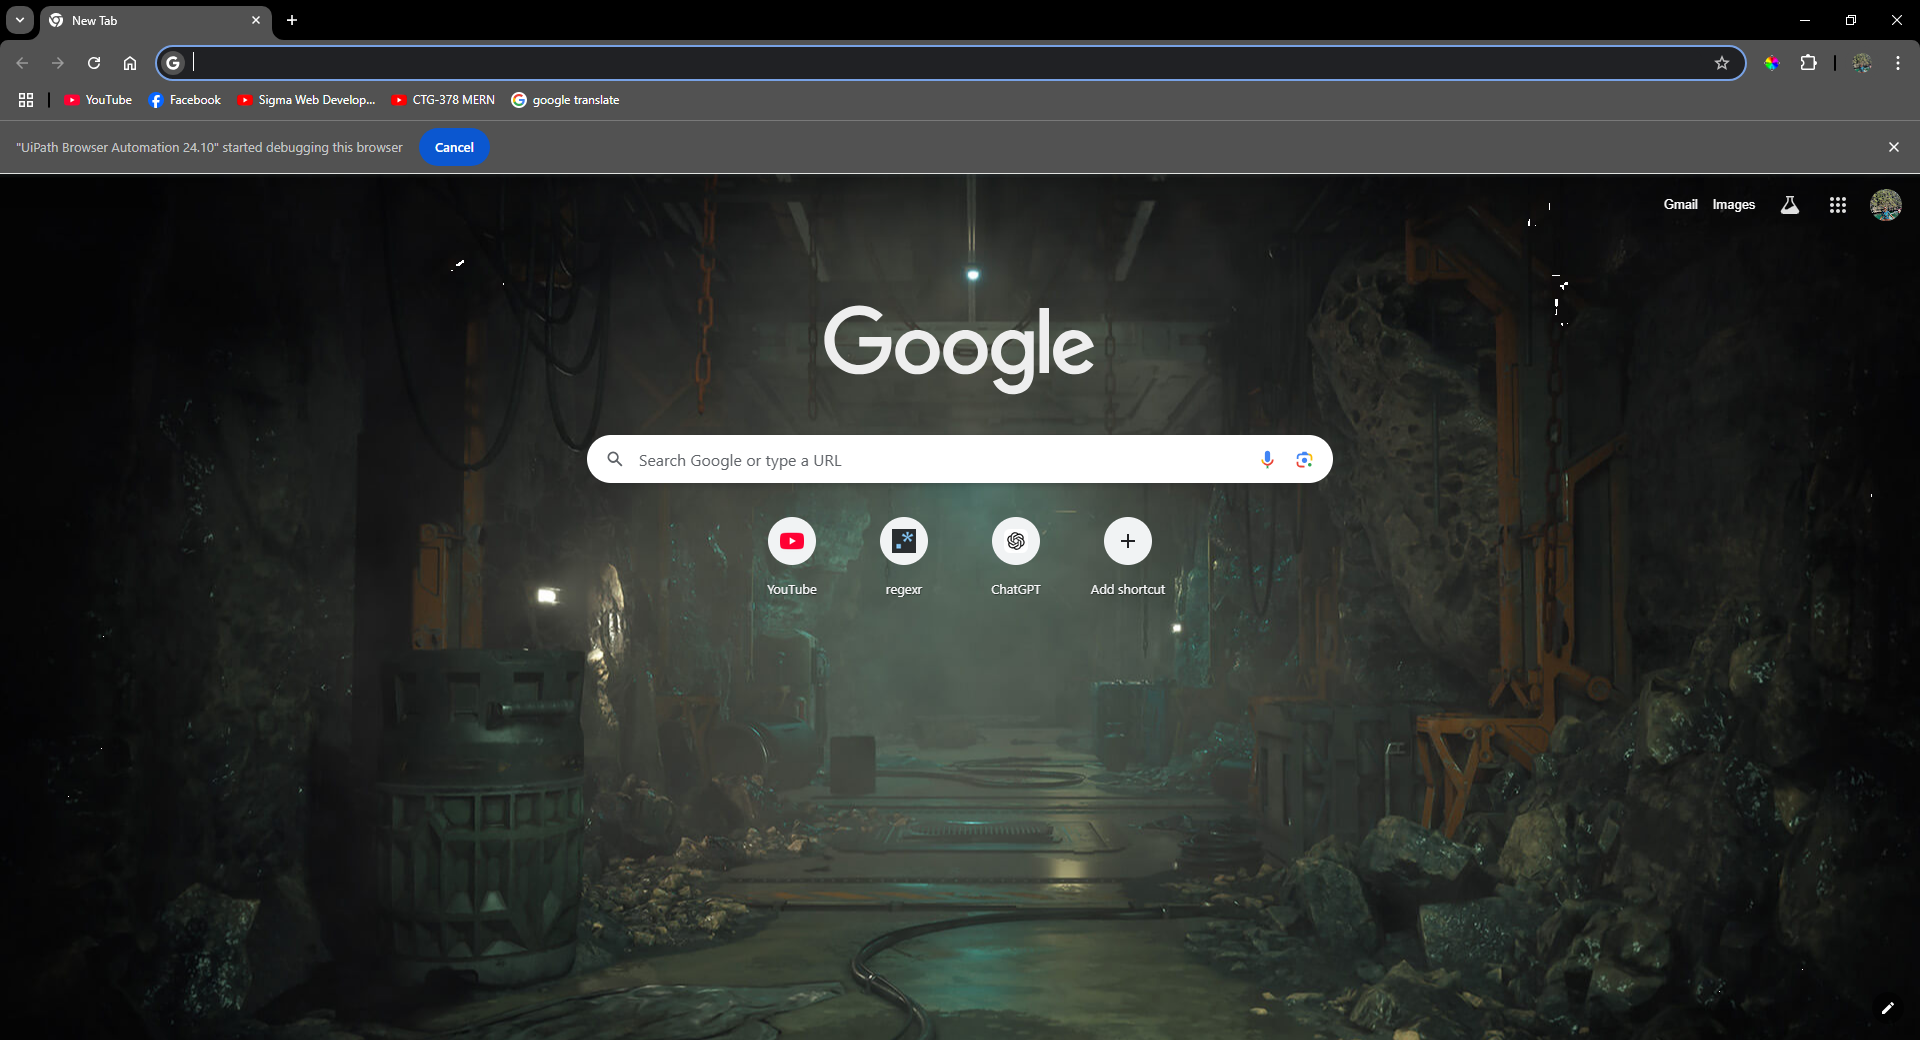
Task: Fetching Information of General Members
Workflow: Main

Step 1: Use Browser Chrome: New Tab (chrome.exe)

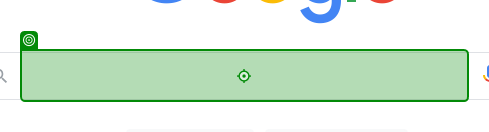
Step 2: type "https://www.bgmea.com.bd/page/member-list[k(Enter)][k(Enter)][k(Enter)]"

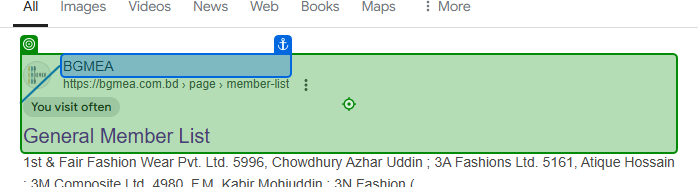
Step 3: click on 'General Member ListBGME…'

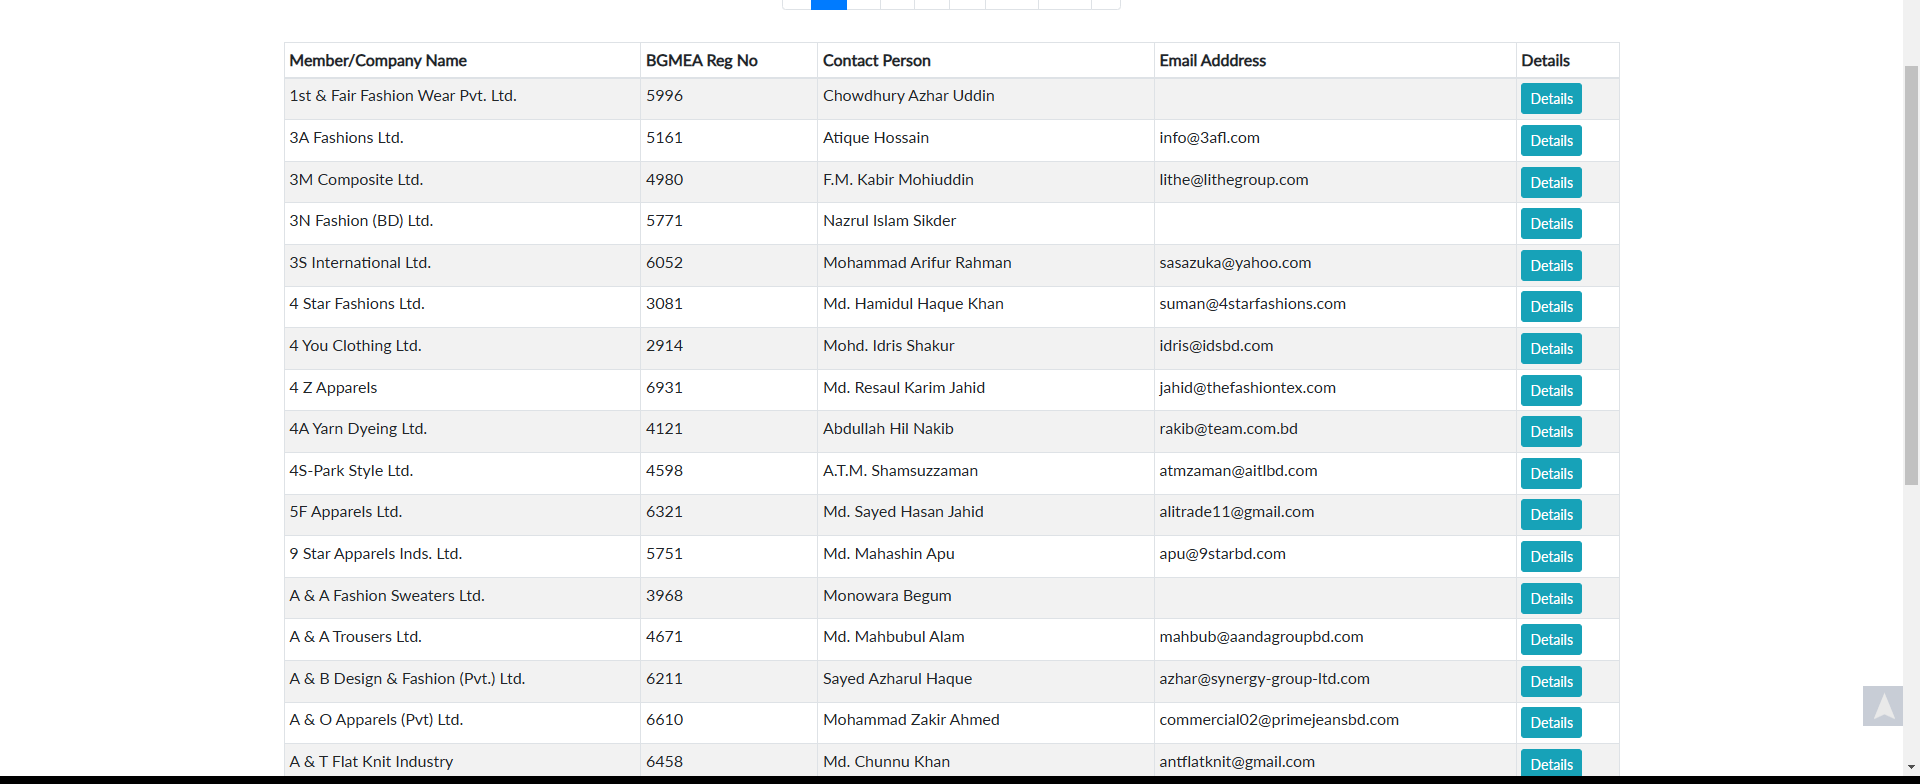
Step 4: get-text

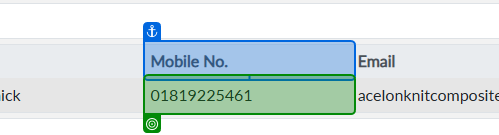
Step 5: get-text from 'Mobile No.'

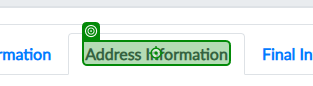
Step 6: click on 'Address Information'

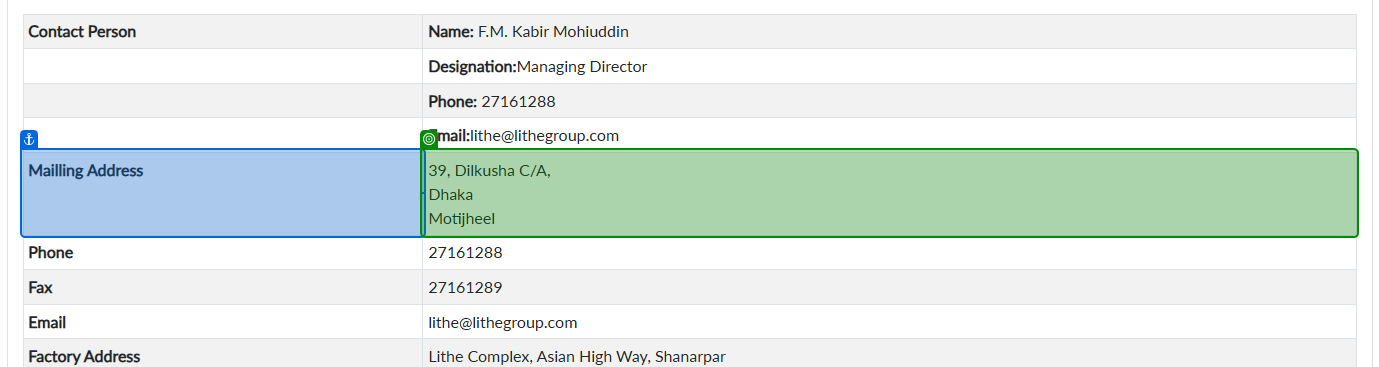
Step 7: get-text from 'Mailling Address'

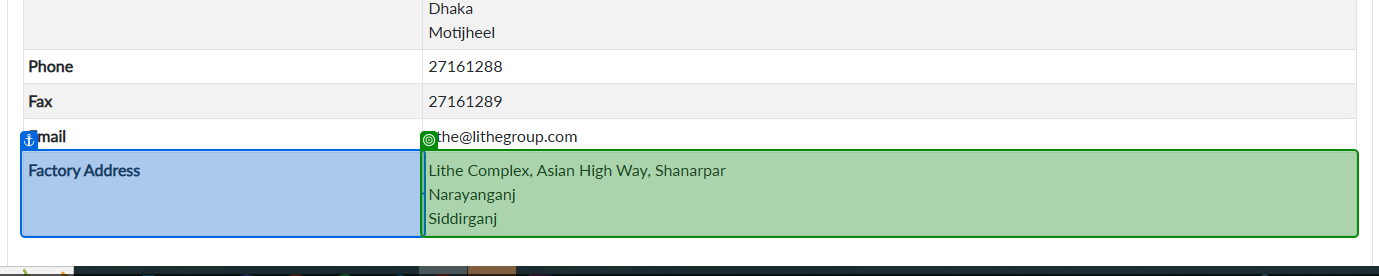
Step 8: get-text from 'Factory Address'